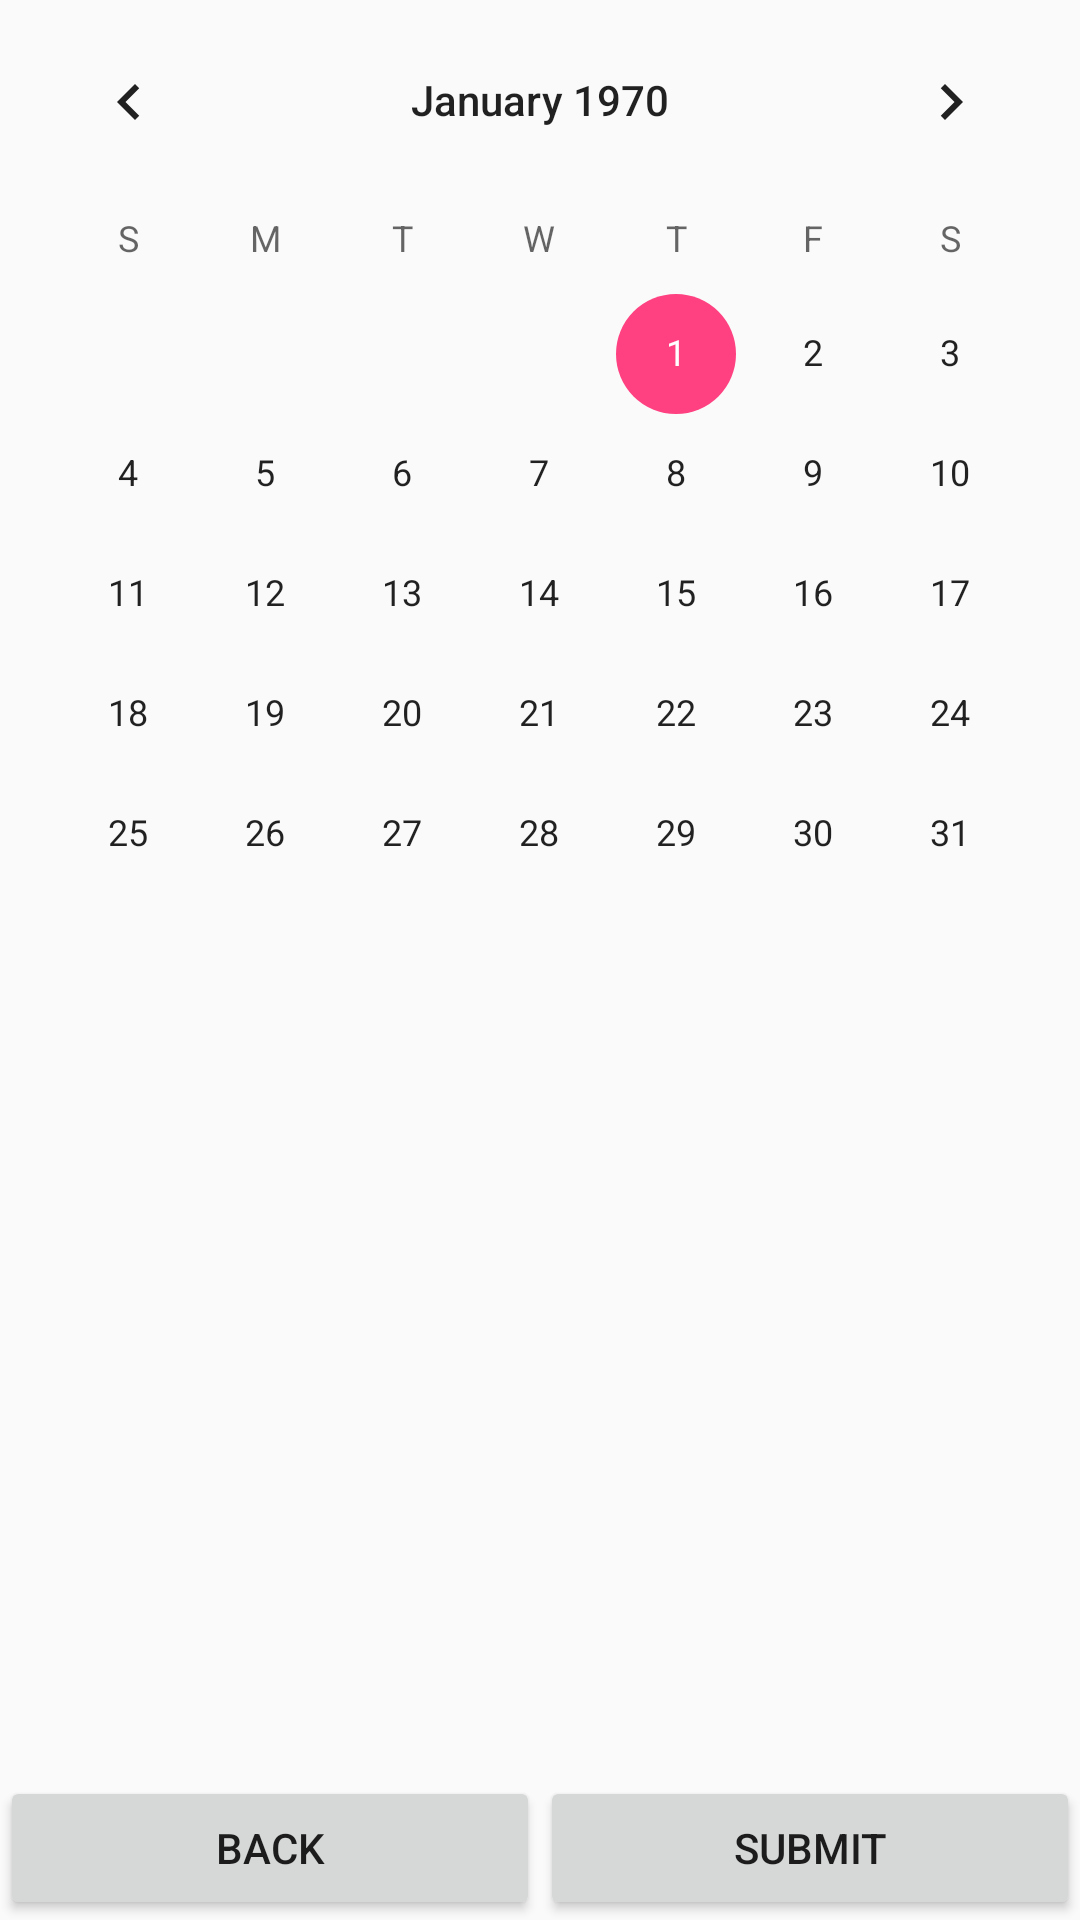

Write the Android layout XML for this screen, with the resource values it uses.
<!-- AndroidManifest.xml: application theme AppTheme -->
<!-- res/layout/activity_add_expiry_date.xml -->
<RelativeLayout xmlns:android="http://schemas.android.com/apk/res/android"
    xmlns:tools="http://schemas.android.com/tools"
    android:layout_width="match_parent"
    android:layout_height="match_parent"
    android:orientation="vertical"
    tools:context="com.gima.aroundyou.ui.AddExpiryDateActivity">

    

    

    <CalendarView
        android:layout_width="match_parent"
        android:layout_height="wrap_content"
        android:id="@+id/calendarExpiry"
        style="@android:style/Widget.DeviceDefault.CalendarView"
        android:layout_alignParentTop="true"
        android:layout_alignParentLeft="true"
        android:layout_alignParentStart="true" />

    <LinearLayout
        android:id="@+id/fullscreen_content_controls"
        android:layout_width="match_parent"
        android:layout_height="wrap_content"
        android:orientation="horizontal"
        android:layout_alignParentBottom="true"
        android:layout_alignParentLeft="true"
        android:layout_alignParentStart="true">

        <Button
            android:text="@string/button_back"
            android:layout_width="0dp"
            android:layout_height="wrap_content"
            android:id="@+id/btnExpiryBack"
            android:layout_weight="1"
            style="@style/Widget.AppCompat.Button" />

        <Button
            android:id="@+id/btnExpirySubmit"
            style="@style/Widget.AppCompat.Button"
            android:layout_width="0dp"
            android:layout_height="wrap_content"
            android:layout_weight="1"
            android:text="@string/button_submit" />
    </LinearLayout>

</RelativeLayout>
<!-- resources referenced by this layout -->
<resources>
  <string name="button_back">Back</string>
  <string name="button_submit">Submit</string>
  <style name="AppTheme" parent="Theme.AppCompat.Light.DarkActionBar">
          
          <item name="colorPrimary">@color/colorPrimary</item>
          <item name="colorPrimaryDark">@color/colorPrimaryDark</item>
          <item name="colorAccent">@color/colorAccent</item>
      </style>
  <color name="colorPrimary">#3F51B5</color>
  <color name="colorPrimaryDark">#303F9F</color>
  <color name="colorAccent">#FF4081</color>
</resources>
